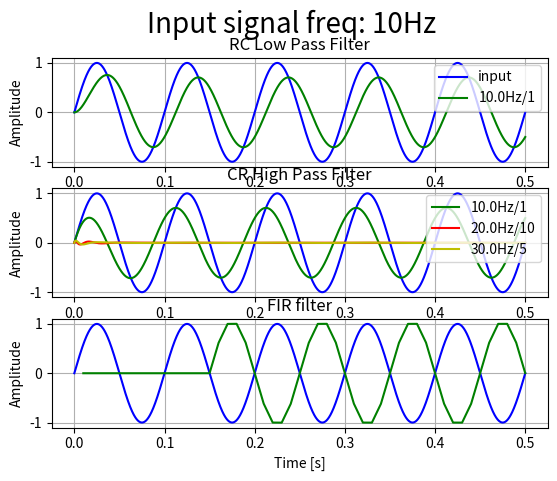

This figure's Python source:
# ===============================================================================
# @file:    rc_filter.py
# @note:    This script is evaluation of RC filter algorithm
# @author:  Ziga Miklosic
# @date:    31.12.2020
# @brief:   Evaluation of RC/CR filter design. Implemented are HPF and LPF
#           with configurable fc and order. 
# ===============================================================================

# ===============================================================================
#       IMPORTS  
# ===============================================================================
import sys
import matplotlib.pyplot as plt
import numpy as np

# ===============================================================================
#       CONSTANTS
# ===============================================================================

## Sample frequency
#
# Unit: Hz
SAMPLE_FREQ = 100

## Time window
#
# Unit: second
TIME_WINDOW = 0.5

## Number of samples in time window
SAMPLE_NUM = 10000

## Select input filter signal type
INPUT_SINE = 0
INPUT_RECT = 1

## Mux input signal
INPUT_SIGNAL_SELECTION = INPUT_SINE

## Input signal frequency
#
# Unit: Hz
INPUT_SIGNAL_FREQ = 10

## LPF fc
#
# Unit: Hz
LPF_FC_1 = 10.0
LPF_FC_2 = 100.0
LPF_FC_3 = 100.0

## LPF order
LPF_ORDER_1 = 1
LPF_ORDER_2 = 10
LPF_ORDER_3 = 5

## HPF fc
#
# Unit: Hz
HPF_FC_1 = 10.0
HPF_FC_2 = 20.0
HPF_FC_3 = 30.0

## HPF order
HPF_ORDER_1 = 1
HPF_ORDER_2 = 10
HPF_ORDER_3 = 5


# ===============================================================================
#       FUNCTIONS
# ===============================================================================

# ===============================================================================
# @brief: Input signal mux
#
# @param[in]:    sel     - Multiplexor selector  
# @param[in]:    in_1    - Input 1 
# @param[in]:    in_2    - Input 2 
# @return:       Either in_1 or in_2
# ===============================================================================
def input_signal_mux(sel, in_1, in_2):
    if ( INPUT_SINE == sel ):
        return in_1
    elif ( INPUT_RECT == sel ):
        return in_2
    else:
        pass

# ===============================================================================
# @brief: Generate sine as injected signal
#
# @param[in]:    time    - Linear time  
# @param[in]:    amp     - Amplitude of sine
# @param[in]:    off     - DC offset of sine
# @param[in]:    phase   - Phase of sine
# @return:       Generated signal
# ===============================================================================
def generate_sine(time, freq, amp, off, phase):
    return (( amp * np.sin((2*np.pi*freq*time) + phase )) + off )


# ===============================================================================
# @brief: Generate rectangle signal
#
# @param[in]:    time    - Linear time  
# @param[in]:    amp     - Amplitude of rectange
# @param[in]:    off     - DC offset of rectangle
# @param[in]:    phase   - Phase of rectangle
# @return:       Generated signal
# ===============================================================================
def generate_rect(time, freq, amp, off, phase):
    _carier = generate_sine(time, freq, 1.0, 0.0, phase)
    _sig = 0

    if ( _carier > 0 ):
        _sig = amp + off
    else:
        _sig = off

    return _sig 


# ===============================================================================
#       CLASSES
# ===============================================================================

## RC Low Pass Filter
class RC_LPF:

    def __init__(self, fc, dt, order=1, init_val=0):

        # Calculate filter coefficient
        time_const = 1/(2*np.pi*fc)
        self.k = dt / ( dt + time_const )

        # Store order
        self.order = order

        # Init output of filter
        self.y = [init_val] * order

    def update(self, x):
        for n in range( self.order ):
            if n == 0:
                self.y[0] = ( self.y[0] + self.k * ( x - self.y[0] ))
            else:
                self.y[n] = ( self.y[n] + self.k * ( self.y[n-1] - self.y[n] ))

        return self.y[ self.order - 1 ]
        


## CR High Pass Filter
class CR_HPF:

    def __init__(self, fc, dt, order=1):

        # Calculate filter coefficient
        time_const = 1/(2*np.pi*fc)
        self.k = time_const / ( dt + time_const )

        # Store order
        self.order = order

        # Init inputs & outputs
        self.y = [0] * order
        self.x = [0] * order

    def update(self, x):

        for n in range( self.order ):
            if n == 0:
                self.y[n] = ( self.k * self.y[n] + self.k * ( x - self.x[0] ))
                self.x[0] = x
            else:
                self.y[n] = ( self.k * self.y[n] + self.k * ( self.y[n-1] - self.x[n] ))
                self.x[n] = self.y[n-1]

        return self.y[ self.order - 1 ]



class CircularBuffer:

    def __init__(self, size):
        self.buf = [0.0] * size
        self.idx = 0
        self.size = size
    
    def __manage_index(self):
        if self.idx >= (self.size - 1):
            self.idx = 0
        else:
            self.idx = self.idx + 1

    def set(self, val):
        if self.idx < self.size:
            self.buf[self.idx] = val
            self.__manage_index()
        else:
            raise AssertionError

    def get(self, idx):
        if self.idx < self.size:
            return self.buf[self.idx]
        else:
            raise AssertionError

class FIR:

    def __init__(self, tap, coef):

        # Store tap number and coefficient
        self.tap = tap
        self.coef = coef

        # Create circular buffer
        self.buf = CircularBuffer(size=tap)


    def update(self, x):
        
        # Fill buffer
        self.buf.set( x )

        # Convolve
        y = 0
        for j in range(self.tap):
            y += ( self.coef[j] * self.buf.get( self.tap - j ))

        return y




# ===============================================================================
#       MAIN ENTRY
# ===============================================================================

FIR_TAP_NUM = 16
FIR_COEFFICIENT = [
993.7115243977110590E-6,
 0.011898750525239039,
 0.026093294471711985,
 0.048239818572596682,
 0.074979302516632151,
 0.102206493068131094,
 0.124584980431458908,
 0.137240329406428413,
 0.137240329406428413,
 0.124584980431458908,
 0.102206493068131094,
 0.074979302516632151,
 0.048239818572596682,
 0.026093294471711985,
 0.011898750525239039,
 993.7115243977110590E-6,
]

if __name__ == "__main__":

    
    # Time array
    _time, _dt = np.linspace( 0.0, TIME_WINDOW, num=SAMPLE_NUM, retstep=True )

    # Filter object
    _filter_LPF_1   = RC_LPF( fc=LPF_FC_1, dt=_dt, order=LPF_ORDER_1, init_val=0)
    #_filter_LPF_2   = RC_LPF( fc=LPF_FC_2, dt=_dt, order=LPF_ORDER_2, init_val=1.0)
    #_filter_LPF_3   = RC_LPF( fc=LPF_FC_3, dt=_dt, order=LPF_ORDER_3, init_val=1.5)
    
    _filter_HPF_1   = CR_HPF( fc=HPF_FC_1, dt=_dt, order=HPF_ORDER_1)
    _filter_HPF_2   = CR_HPF( fc=HPF_FC_2, dt=_dt, order=HPF_ORDER_2)
    _filter_HPF_3   = CR_HPF( fc=HPF_FC_3, dt=_dt, order=HPF_ORDER_3)

    _filter_FIR     = FIR( FIR_TAP_NUM, FIR_COEFFICIENT )

    # Filter input/output
    _x = [ 0 ] * SAMPLE_NUM

    _y_lpf_1 = []
    _y_lpf_2 = []
    _y_lpf_3 = []

    _y_hpf_1 = []
    _y_hpf_2 = []
    _y_hpf_3 = []

    _y_fir = []
    _time_fir = []

    # Generate inputs
    _sin_x = []
    _rect_x = []

    # Down sample conunter
    _downsamp_cnt = 0
    
    for n in range(SAMPLE_NUM):
        _sin_x.append( generate_sine( _time[n], INPUT_SIGNAL_FREQ, 1.0, 0.0, 0.0 ))  
        _rect_x.append( generate_rect( _time[n], INPUT_SIGNAL_FREQ, 1.0, 0.0, 0.0 ))  
 
    # Apply filter
    for n in range(SAMPLE_NUM):
        
        # Mux input signals
        _x[n] = input_signal_mux( INPUT_SIGNAL_SELECTION, _sin_x[n], _rect_x[n] )

        # LPF
        _y_lpf_1.append( _filter_LPF_1.update( _x[n] ) )
        #_y_lpf_2.append( _filter_LPF_2.update( _x[n] ) )
        #_y_lpf_3.append( _filter_LPF_3.update( _x[n] ) )

        # HPF
        _y_hpf_1.append( _filter_HPF_1.update( _x[n] ) )
        _y_hpf_2.append( _filter_HPF_2.update( _x[n] ) )
        _y_hpf_3.append( _filter_HPF_3.update( _x[n] ) )




        # Down sample to SAMPLE_FREQ
        if _downsamp_cnt >= (( 1 / ( _dt * SAMPLE_FREQ )) - 1 ):
            _downsamp_cnt = 0

            # FIR 
            _y_fir.append( _filter_FIR.update( _x[n] ) )
            _time_fir.append( _time[n] )
        else:
            _downsamp_cnt += 1
    
    # Plot results
    fig, (ax_1, ax_2, ax_3) = plt.subplots(3, 1)
    fig.suptitle("Input signal freq: " + str(INPUT_SIGNAL_FREQ) + "Hz", fontsize=20)
    ax_1.plot( _time, _x, "b", label="input" )
    ax_1.plot( _time, _y_lpf_1, "g", label=  str(LPF_FC_1) + "Hz/" + str(LPF_ORDER_1))
    #ax_1.plot( _time, _y_lpf_2, "r", label=  str(LPF_FC_2) + "Hz/" + str(LPF_ORDER_2) )
    #ax_1.plot( _time, _y_lpf_3, "y", label=  str(LPF_FC_3) + "Hz/" + str(LPF_ORDER_3) )
    ax_1.grid()
    ax_1.title.set_text("RC Low Pass Filter")
    #ax_1.set_xlabel("Time [s]")
    ax_1.set_ylabel("Amplitude")
    ax_1.legend(loc="upper right")

    ax_2.plot( _time, _x, "b" )
    ax_2.plot( _time, _y_hpf_1, "g", label=  str(HPF_FC_1) + "Hz/" + str(HPF_ORDER_1))
    ax_2.plot( _time, _y_hpf_2, "r", label=  str(HPF_FC_2) + "Hz/" + str(HPF_ORDER_2))
    ax_2.plot( _time, _y_hpf_3, "y", label=  str(HPF_FC_3) + "Hz/" + str(HPF_ORDER_3))
    ax_2.grid()
    ax_2.title.set_text("CR High Pass Filter")
    #ax_2.set_xlabel("Time [s]")
    ax_2.set_ylabel("Amplitude")
    ax_2.legend(loc="upper right")

    
    ax_3.plot( _time, _x, "b" )
    ax_3.plot( _time_fir, _y_fir, "g")
    ax_3.grid()
    ax_3.title.set_text("FIR filter")
    ax_3.set_xlabel("Time [s]")
    ax_3.set_ylabel("Amplitude")
    #ax_3.legend(loc="upper right")
    

    plt.show()
    


# ===============================================================================
#       END OF FILE
# ===============================================================================
